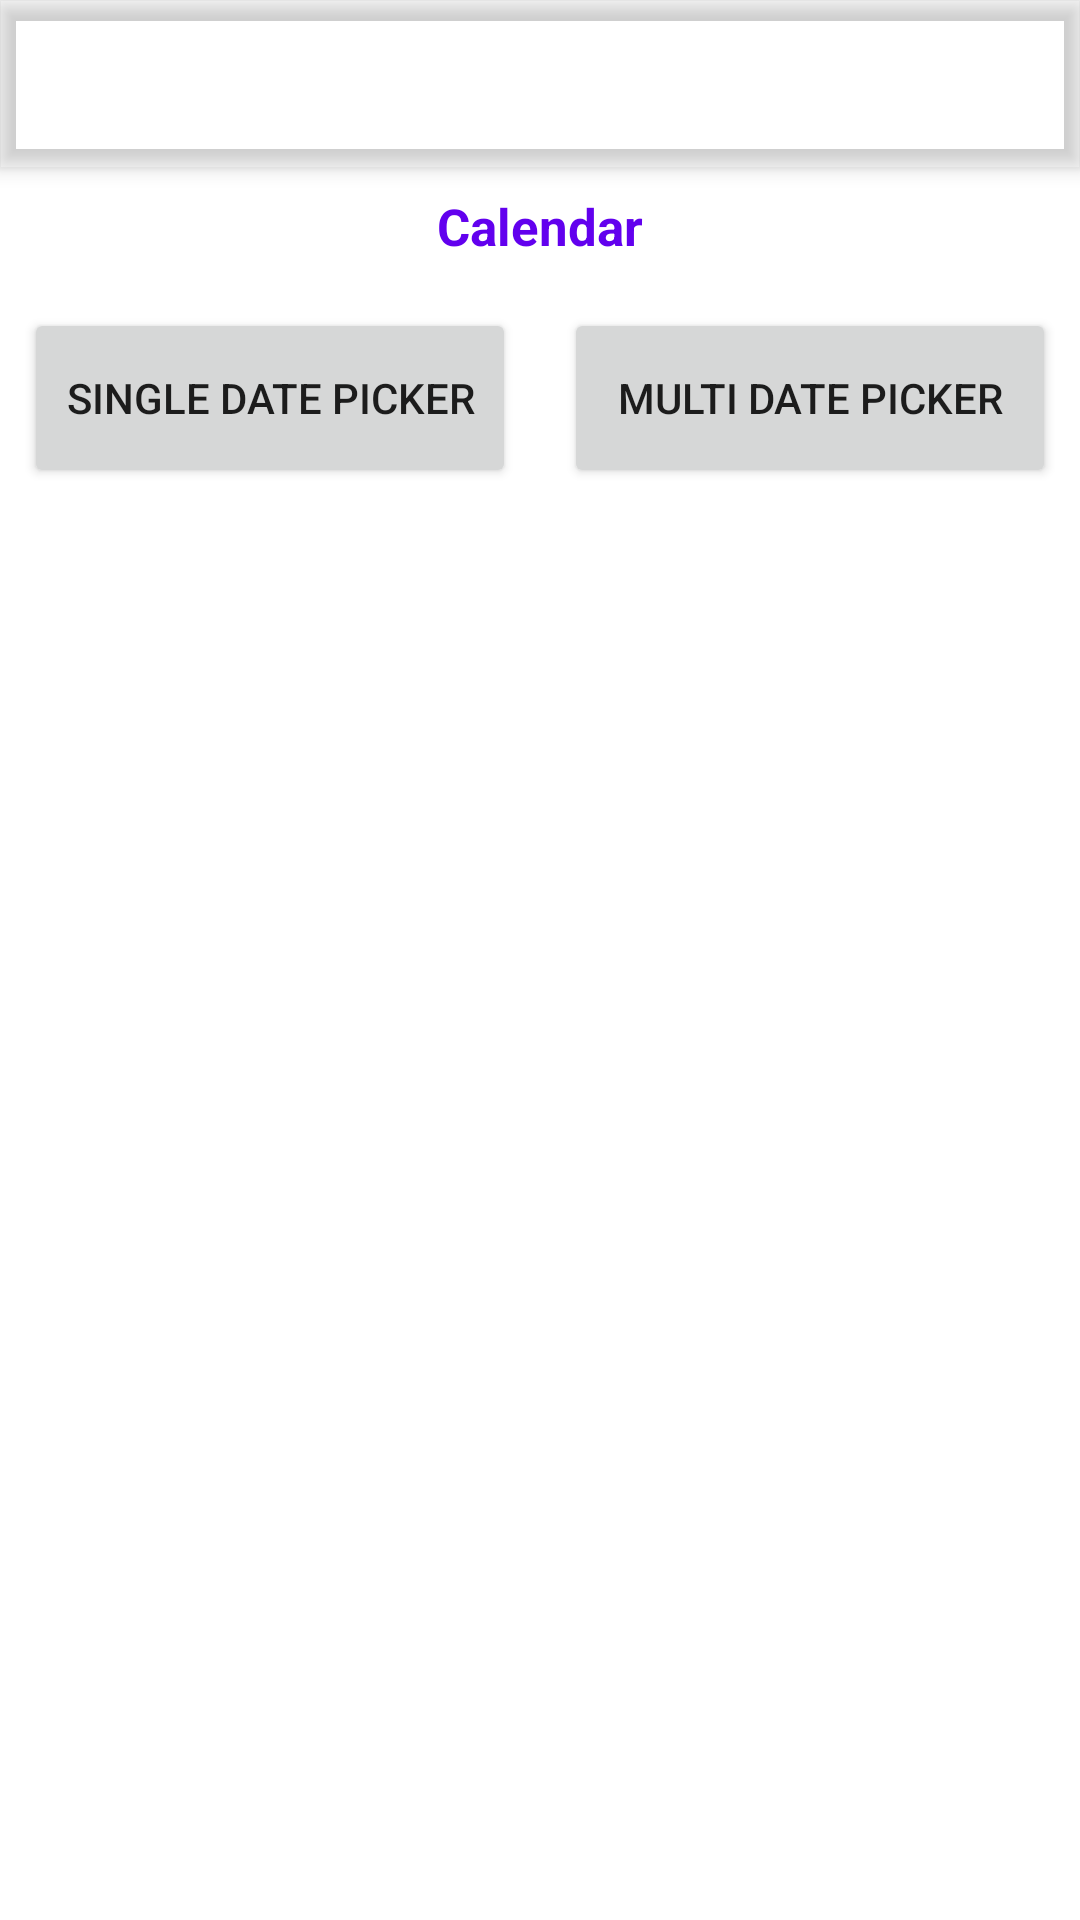

Produce the Android XML layout that renders to this screen, including the resource entries it uses.
<!-- AndroidManifest.xml: application theme AppTheme -->
<!-- res/layout/activity_calendar.xml -->
<?xml version="1.0" encoding="utf-8"?>
<android.support.design.widget.CoordinatorLayout xmlns:android="http://schemas.android.com/apk/res/android"
    xmlns:app="http://schemas.android.com/apk/res-auto"
    xmlns:tools="http://schemas.android.com/tools"
    android:id="@+id/id_coordinator_layout"
    android:layout_width="match_parent"
    android:layout_height="match_parent"
    tools:context=".ActivityCalendar">

    <android.support.design.widget.AppBarLayout
        android:layout_width="match_parent"
        android:layout_height="wrap_content"
        android:background="@android:color/transparent"
        android:theme="@style/ThemeOverlay.AppCompat.Dark.ActionBar">

        <android.support.design.widget.CollapsingToolbarLayout
            android:id="@+id/id_collapsing_app_bar"
            android:layout_width="match_parent"
            android:layout_height="wrap_content"
            android:background="@android:color/transparent"
            app:titleEnabled="false"
            tools:ignore="UnusedAttribute">

            <android.support.v7.widget.Toolbar
                android:id="@+id/id_app_bar"
                android:layout_width="match_parent"
                android:layout_height="?attr/actionBarSize"
                android:fitsSystemWindows="true"
                android:minHeight="@dimen/dimen_app_bar_height"
                android:theme="@style/AppBarTheme" />

        </android.support.design.widget.CollapsingToolbarLayout>
    </android.support.design.widget.AppBarLayout>

    <android.support.v4.widget.NestedScrollView
        android:layout_width="match_parent"
        android:layout_height="wrap_content"
        app:layout_behavior="@string/appbar_scrolling_view_behavior">

        <LinearLayout
            android:layout_width="match_parent"
            android:layout_height="wrap_content"
            android:orientation="vertical">

            <TextView
                android:layout_width="wrap_content"
                android:layout_height="wrap_content"
                android:layout_gravity="center"
                android:layout_margin="8dp"
                android:text="Calendar"
                android:textColor="@color/colorPrimary"
                android:textSize="17dp"
                android:textStyle="bold" />

            <LinearLayout
                android:layout_width="match_parent"
                android:layout_height="wrap_content"
                android:orientation="horizontal">

                <Button
                    android:layout_width="0dp"
                    android:layout_height="60dp"
                    android:layout_margin="8dp"
                    android:layout_weight="1"
                    android:onClick="onClickSingle"
                    android:text="Single Date Picker" />

                <Button
                    android:layout_width="0dp"
                    android:layout_height="60dp"
                    android:layout_margin="8dp"
                    android:layout_weight="1"
                    android:onClick="onClickMulti"
                    android:text="Multi Date Picker" />

            </LinearLayout>
        </LinearLayout>
    </android.support.v4.widget.NestedScrollView>
</android.support.design.widget.CoordinatorLayout>
<!-- resources referenced by this layout -->
<resources>
  <dimen name="dimen_app_bar_height">56dp</dimen>
  <style name="AppBarTheme" parent="AppBarTheme.parent" />
  <style name="AppTheme" parent="AppTheme.Base" />
  <style name="AppBarTheme.parent" parent="ThemeOverlay.AppCompat.Light">
          <item name="android:textColorPrimary">@color/jamunPickersColorPrimary</item>
          <item name="android:textColorSecondary">@color/jamunPickersColorPrimary</item>
          <item name="android:textStyle">bold</item>
          <item name="android:textSize">18sp</item>
          <item name="android:layout_gravity">right</item>
      </style>
  <style name="AppTheme.Base" parent="Theme.AppCompat.Light.NoActionBar">
          
          <item name="colorPrimary">@color/colorPrimary</item>
          <item name="colorPrimaryDark">@color/colorPrimaryDark</item>
          <item name="colorAccent">@color/colorPrimaryDark</item>
          <item name="android:windowBackground">@android:color/white</item>
          <item name="actionMenuTextColor">@android:color/white</item>
          <item name="android:actionMenuTextColor">@android:color/white</item>
          <item name="android:actionMenuTextAppearance">
              @android:style/TextAppearance.Holo.Widget.ActionBar.Menu
          </item>
      </style>
  <!-- not gathered from this repository: default colours our renderer supplied (Android Studio template values) -->
  <color name="colorPrimary">#FF6200EE</color>
  <color name="colorPrimaryDark">#FF3700B3</color>
</resources>
